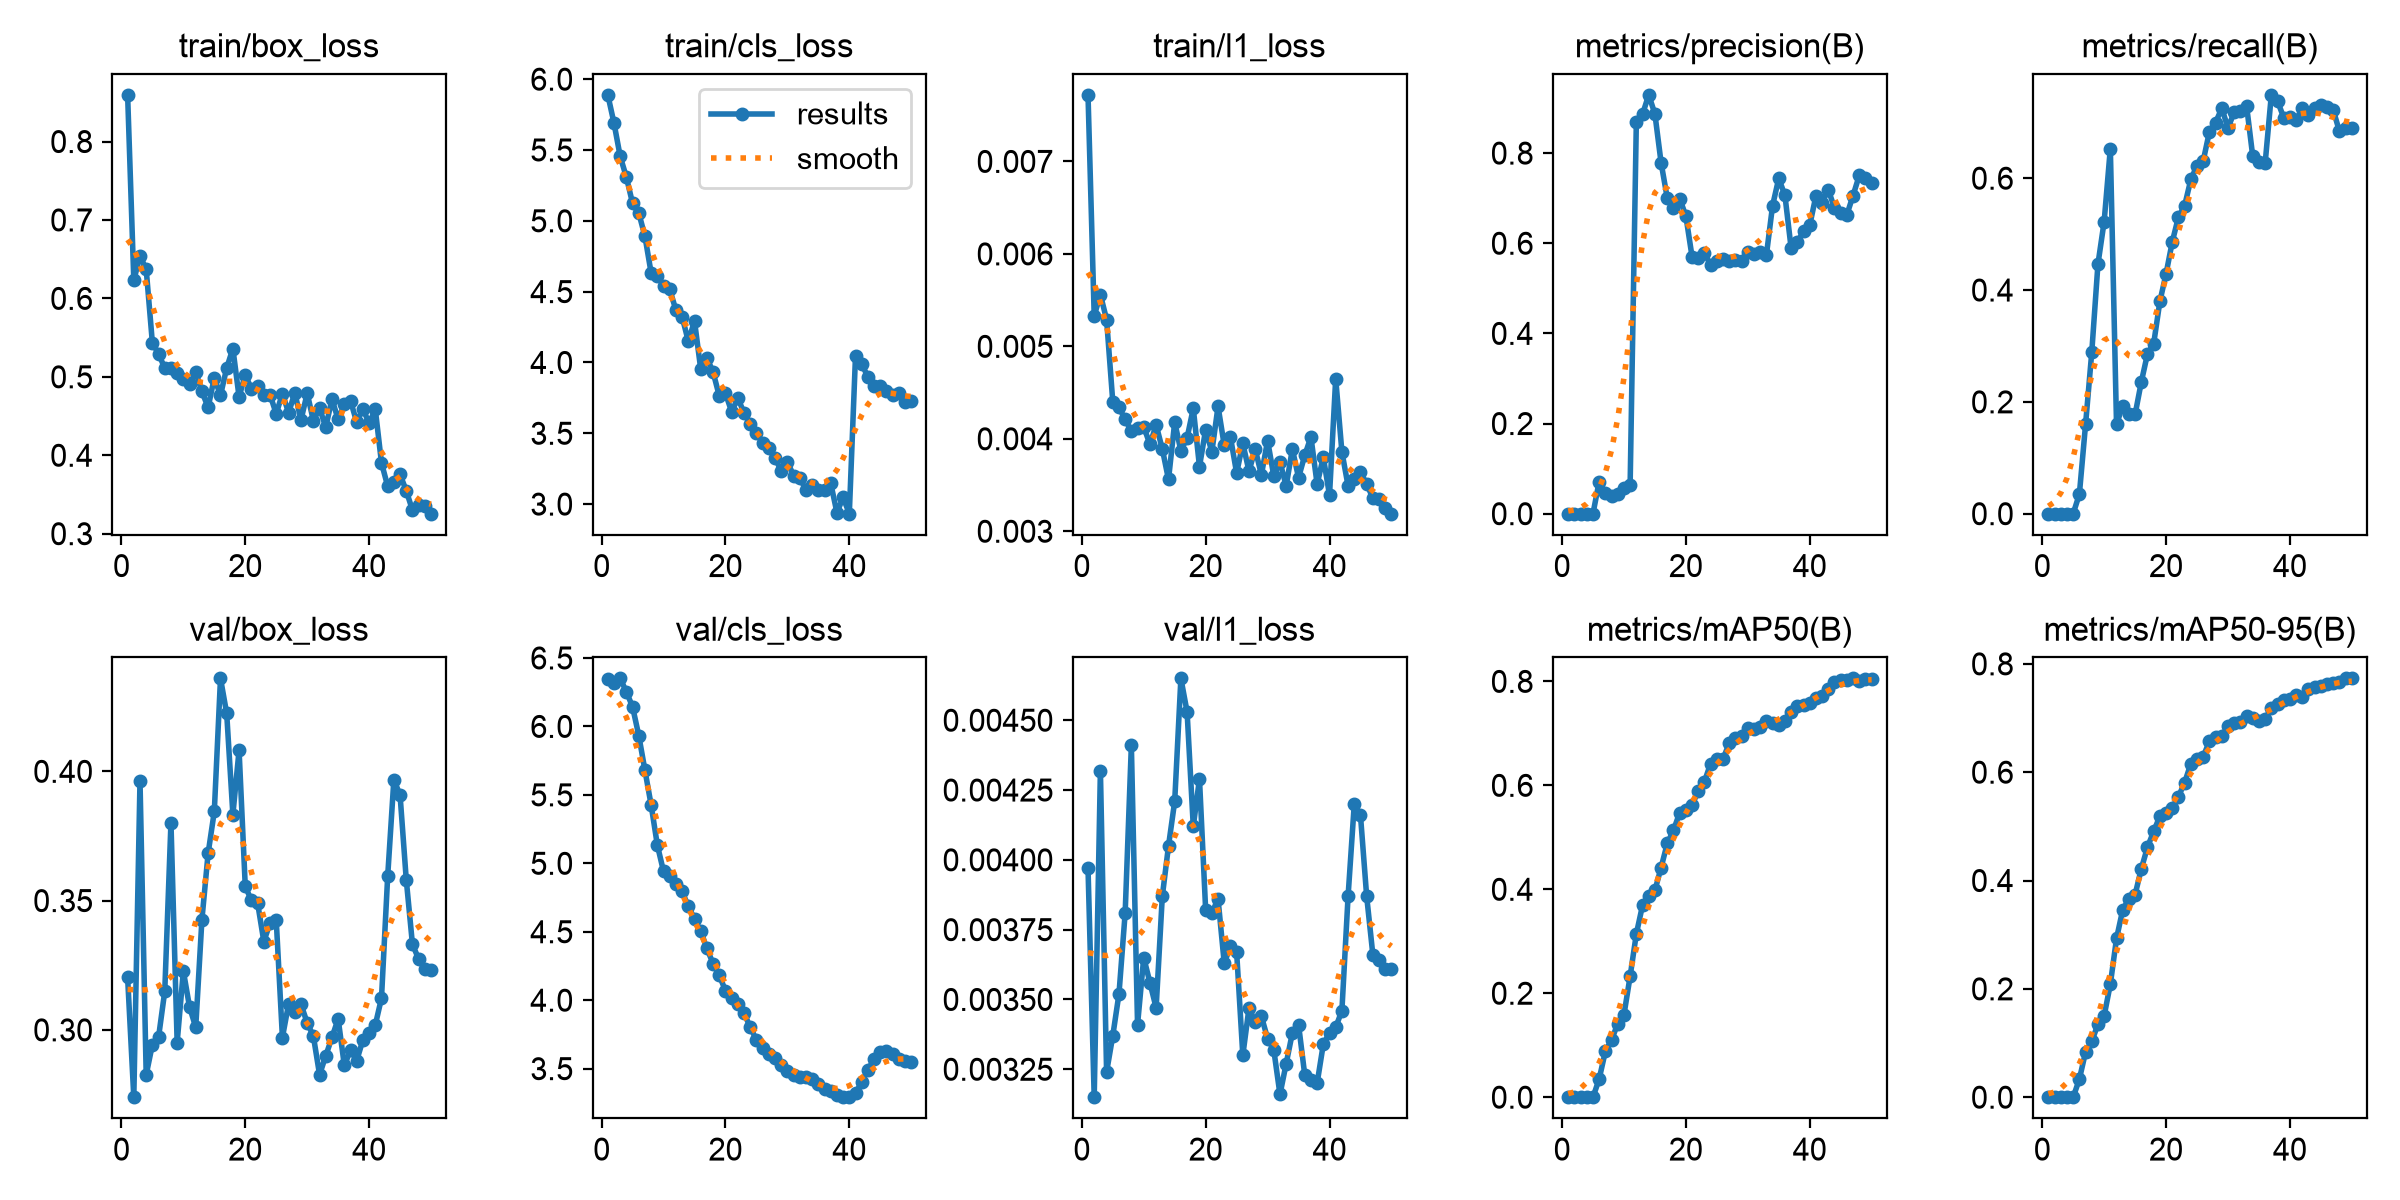

Values plotted in this chart, from the file beside it:
epoch, time, train/box_loss, train/cls_loss, train/l1_loss, metrics/precision(B), metrics/recall(B), metrics/mAP50(B), metrics/mAP50-95(B), val/box_loss, val/cls_loss, val/l1_loss, lr/pg0, lr/pg1, lr/pg2
1, 14.28, 0.8595, 5.889, 0.00772, 0, 0, 0, 0, 0.3203, 6.344, 0.00397, 5.10278e-05, 5.10278e-05, 5.10278e-05
2, 26.57, 0.6231, 5.689, 0.00533, 0, 0, 0, 0, 0.274, 6.319, 0.00315, 0.0001046, 0.0001046, 0.0001046
3, 38.46, 0.6542, 5.455, 0.00556, 0, 0, 0, 0, 0.3963, 6.351, 0.00432, 0.0001559, 0.0001559, 0.0001559
4, 50.19, 0.6372, 5.308, 0.00529, 0, 0, 0, 0, 0.2826, 6.253, 0.00324, 0.0001571, 0.0001571, 0.0001571
5, 62.18, 0.5432, 5.123, 0.0044, 0, 0, 0, 0, 0.2943, 6.143, 0.00337, 0.0001538, 0.0001538, 0.0001538
6, 74.87, 0.5295, 5.056, 0.00434, 0.07143, 0.03503, 0.035, 0.03331, 0.2972, 5.933, 0.00352, 0.0001505, 0.0001505, 0.0001505
7, 87.1, 0.5109, 4.889, 0.00421, 0.04539, 0.1597, 0.08822, 0.08337, 0.315, 5.679, 0.00381, 0.0001472, 0.0001472, 0.0001472
8, 100.4, 0.5113, 4.631, 0.00408, 0.04005, 0.2887, 0.11, 0.1029, 0.3801, 5.425, 0.00441, 0.0001439, 0.0001439, 0.0001439
9, 113.7, 0.5043, 4.611, 0.00412, 0.04402, 0.4464, 0.1416, 0.1349, 0.2951, 5.133, 0.00341, 0.0001405, 0.0001405, 0.0001405
10, 126.9, 0.4968, 4.542, 0.00413, 0.05709, 0.5224, 0.1584, 0.1502, 0.3228, 4.94, 0.00365, 0.0001372, 0.0001372, 0.0001372
11, 139.4, 0.4904, 4.517, 0.00394, 0.06444, 0.6531, 0.2327, 0.2087, 0.3089, 4.904, 0.00356, 0.0001339, 0.0001339, 0.0001339
12, 151.6, 0.5062, 4.369, 0.00415, 0.868, 0.1597, 0.3141, 0.293, 0.301, 4.849, 0.00347, 0.0001306, 0.0001306, 0.0001306
13, 163.7, 0.4813, 4.324, 0.00389, 0.886, 0.1931, 0.3691, 0.346, 0.3427, 4.795, 0.00387, 0.0001273, 0.0001273, 0.0001273
14, 175.8, 0.461, 4.149, 0.00356, 0.9292, 0.1776, 0.3875, 0.3659, 0.3683, 4.686, 0.00405, 0.000124, 0.000124, 0.000124
15, 187.8, 0.4988, 4.293, 0.00418, 0.887, 0.1776, 0.3978, 0.3741, 0.3845, 4.595, 0.00421, 0.0001207, 0.0001207, 0.0001207
16, 200.1, 0.4764, 3.955, 0.00387, 0.7786, 0.2355, 0.4419, 0.4215, 0.436, 4.505, 0.00465, 0.0001174, 0.0001174, 0.0001174
17, 212.1, 0.5113, 4.033, 0.00401, 0.6999, 0.2859, 0.4883, 0.4616, 0.4224, 4.378, 0.00453, 0.0001141, 0.0001141, 0.0001141
18, 224.7, 0.5361, 3.932, 0.00433, 0.6776, 0.3042, 0.5137, 0.4908, 0.3833, 4.267, 0.00412, 0.0001108, 0.0001108, 0.0001108
19, 236.7, 0.4744, 3.764, 0.0037, 0.6992, 0.3795, 0.5473, 0.5189, 0.4082, 4.181, 0.00429, 0.0001075, 0.0001075, 0.0001075
20, 248.7, 0.5027, 3.782, 0.0041, 0.6605, 0.4291, 0.552, 0.5252, 0.3555, 4.07, 0.00382, 0.0001042, 0.0001042, 0.0001042
21, 260.7, 0.4845, 3.652, 0.00386, 0.5701, 0.4861, 0.5625, 0.5345, 0.3501, 4.019, 0.00381, 0.0001009, 0.0001009, 0.0001009
22, 273, 0.4878, 3.749, 0.00435, 0.5674, 0.5306, 0.5886, 0.5548, 0.349, 3.97, 0.00386, 9.75614e-05, 9.75614e-05, 9.75614e-05
23, 285.3, 0.4773, 3.644, 0.00393, 0.5785, 0.5508, 0.6071, 0.5808, 0.3342, 3.906, 0.00363, 9.42548e-05, 9.42548e-05, 9.42548e-05
24, 297.4, 0.4771, 3.566, 0.00402, 0.5514, 0.5977, 0.642, 0.6157, 0.3413, 3.803, 0.00369, 9.09482e-05, 9.09482e-05, 9.09482e-05
25, 309.4, 0.4529, 3.502, 0.00363, 0.5603, 0.6226, 0.65, 0.6239, 0.3425, 3.71, 0.00367, 8.76416e-05, 8.76416e-05, 8.76416e-05
26, 321.5, 0.4787, 3.43, 0.00395, 0.5641, 0.631, 0.6506, 0.6284, 0.297, 3.653, 0.0033, 8.4335e-05, 8.4335e-05, 8.4335e-05
27, 333.4, 0.4541, 3.395, 0.00365, 0.5599, 0.6832, 0.681, 0.6575, 0.3101, 3.608, 0.00347, 8.10284e-05, 8.10284e-05, 8.10284e-05
28, 345.6, 0.4797, 3.328, 0.00389, 0.5628, 0.6995, 0.691, 0.6641, 0.3069, 3.578, 0.00342, 7.77218e-05, 7.77218e-05, 7.77218e-05
29, 357.7, 0.445, 3.232, 0.00361, 0.5603, 0.7252, 0.6942, 0.6666, 0.3099, 3.529, 0.00344, 7.44152e-05, 7.44152e-05, 7.44152e-05
30, 369.7, 0.4791, 3.3, 0.00398, 0.5796, 0.6899, 0.7102, 0.6851, 0.3027, 3.486, 0.00336, 7.11086e-05, 7.11086e-05, 7.11086e-05
31, 381.8, 0.444, 3.201, 0.0036, 0.576, 0.7181, 0.7082, 0.6903, 0.2976, 3.456, 0.00332, 6.7802e-05, 6.7802e-05, 6.7802e-05
32, 394, 0.4599, 3.185, 0.00375, 0.5797, 0.7199, 0.7131, 0.6934, 0.2827, 3.44, 0.00316, 6.44954e-05, 6.44954e-05, 6.44954e-05
33, 406.2, 0.4359, 3.099, 0.00349, 0.5733, 0.7298, 0.7238, 0.7036, 0.29, 3.438, 0.00327, 6.11888e-05, 6.11888e-05, 6.11888e-05
34, 418.2, 0.4716, 3.136, 0.00389, 0.6832, 0.639, 0.7191, 0.6997, 0.2971, 3.423, 0.00338, 5.78822e-05, 5.78822e-05, 5.78822e-05
35, 430.3, 0.4457, 3.103, 0.00358, 0.7439, 0.6285, 0.716, 0.6938, 0.3043, 3.386, 0.00341, 5.45756e-05, 5.45756e-05, 5.45756e-05
36, 442.5, 0.4652, 3.098, 0.00382, 0.706, 0.6266, 0.7233, 0.6982, 0.2863, 3.353, 0.00323, 5.1269e-05, 5.1269e-05, 5.1269e-05
37, 454.7, 0.4693, 3.148, 0.00402, 0.5892, 0.749, 0.7418, 0.7184, 0.2921, 3.335, 0.00321, 4.79624e-05, 4.79624e-05, 4.79624e-05
38, 467.1, 0.4422, 2.94, 0.00351, 0.602, 0.738, 0.7529, 0.7268, 0.2881, 3.307, 0.0032, 4.46558e-05, 4.46558e-05, 4.46558e-05
39, 479, 0.4593, 3.047, 0.0038, 0.6273, 0.7084, 0.7549, 0.7328, 0.2961, 3.292, 0.00334, 4.13492e-05, 4.13492e-05, 4.13492e-05
40, 491.5, 0.4409, 2.932, 0.00339, 0.6395, 0.7086, 0.7581, 0.7358, 0.2988, 3.293, 0.00338, 3.80426e-05, 3.80426e-05, 3.80426e-05
41, 503.4, 0.4586, 4.046, 0.00465, 0.7049, 0.7033, 0.7688, 0.7432, 0.3019, 3.319, 0.0034, 3.4736e-05, 3.4736e-05, 3.4736e-05
42, 515.3, 0.3903, 3.992, 0.00386, 0.6904, 0.7265, 0.7722, 0.7381, 0.3123, 3.404, 0.00346, 3.14294e-05, 3.14294e-05, 3.14294e-05
43, 527, 0.3605, 3.897, 0.00349, 0.7189, 0.7125, 0.785, 0.7528, 0.3594, 3.49, 0.00387, 2.81228e-05, 2.81228e-05, 2.81228e-05
44, 538.6, 0.3654, 3.832, 0.00356, 0.678, 0.7262, 0.799, 0.7565, 0.3968, 3.57, 0.0042, 2.48162e-05, 2.48162e-05, 2.48162e-05
45, 550.2, 0.3755, 3.832, 0.00364, 0.6666, 0.7309, 0.8019, 0.7592, 0.3908, 3.62, 0.00416, 2.15096e-05, 2.15096e-05, 2.15096e-05
46, 561.8, 0.3547, 3.796, 0.00351, 0.6632, 0.7279, 0.8035, 0.7621, 0.3581, 3.626, 0.00387, 1.8203e-05, 1.8203e-05, 1.8203e-05
47, 573.6, 0.3301, 3.77, 0.00336, 0.7058, 0.7219, 0.8058, 0.7649, 0.3331, 3.609, 0.00366, 1.48964e-05, 1.48964e-05, 1.48964e-05
48, 585.3, 0.3362, 3.781, 0.00335, 0.7503, 0.6837, 0.8015, 0.766, 0.3274, 3.572, 0.00364, 1.15898e-05, 1.15898e-05, 1.15898e-05
49, 595, 0.3347, 3.724, 0.00325, 0.7438, 0.6897, 0.8048, 0.7732, 0.3236, 3.557, 0.00361, 8.2832e-06, 8.2832e-06, 8.2832e-06
50, 606.7, 0.3255, 3.726, 0.00319, 0.7346, 0.6899, 0.8041, 0.7732, 0.323, 3.545, 0.00361, 4.9766e-06, 4.9766e-06, 4.9766e-06
